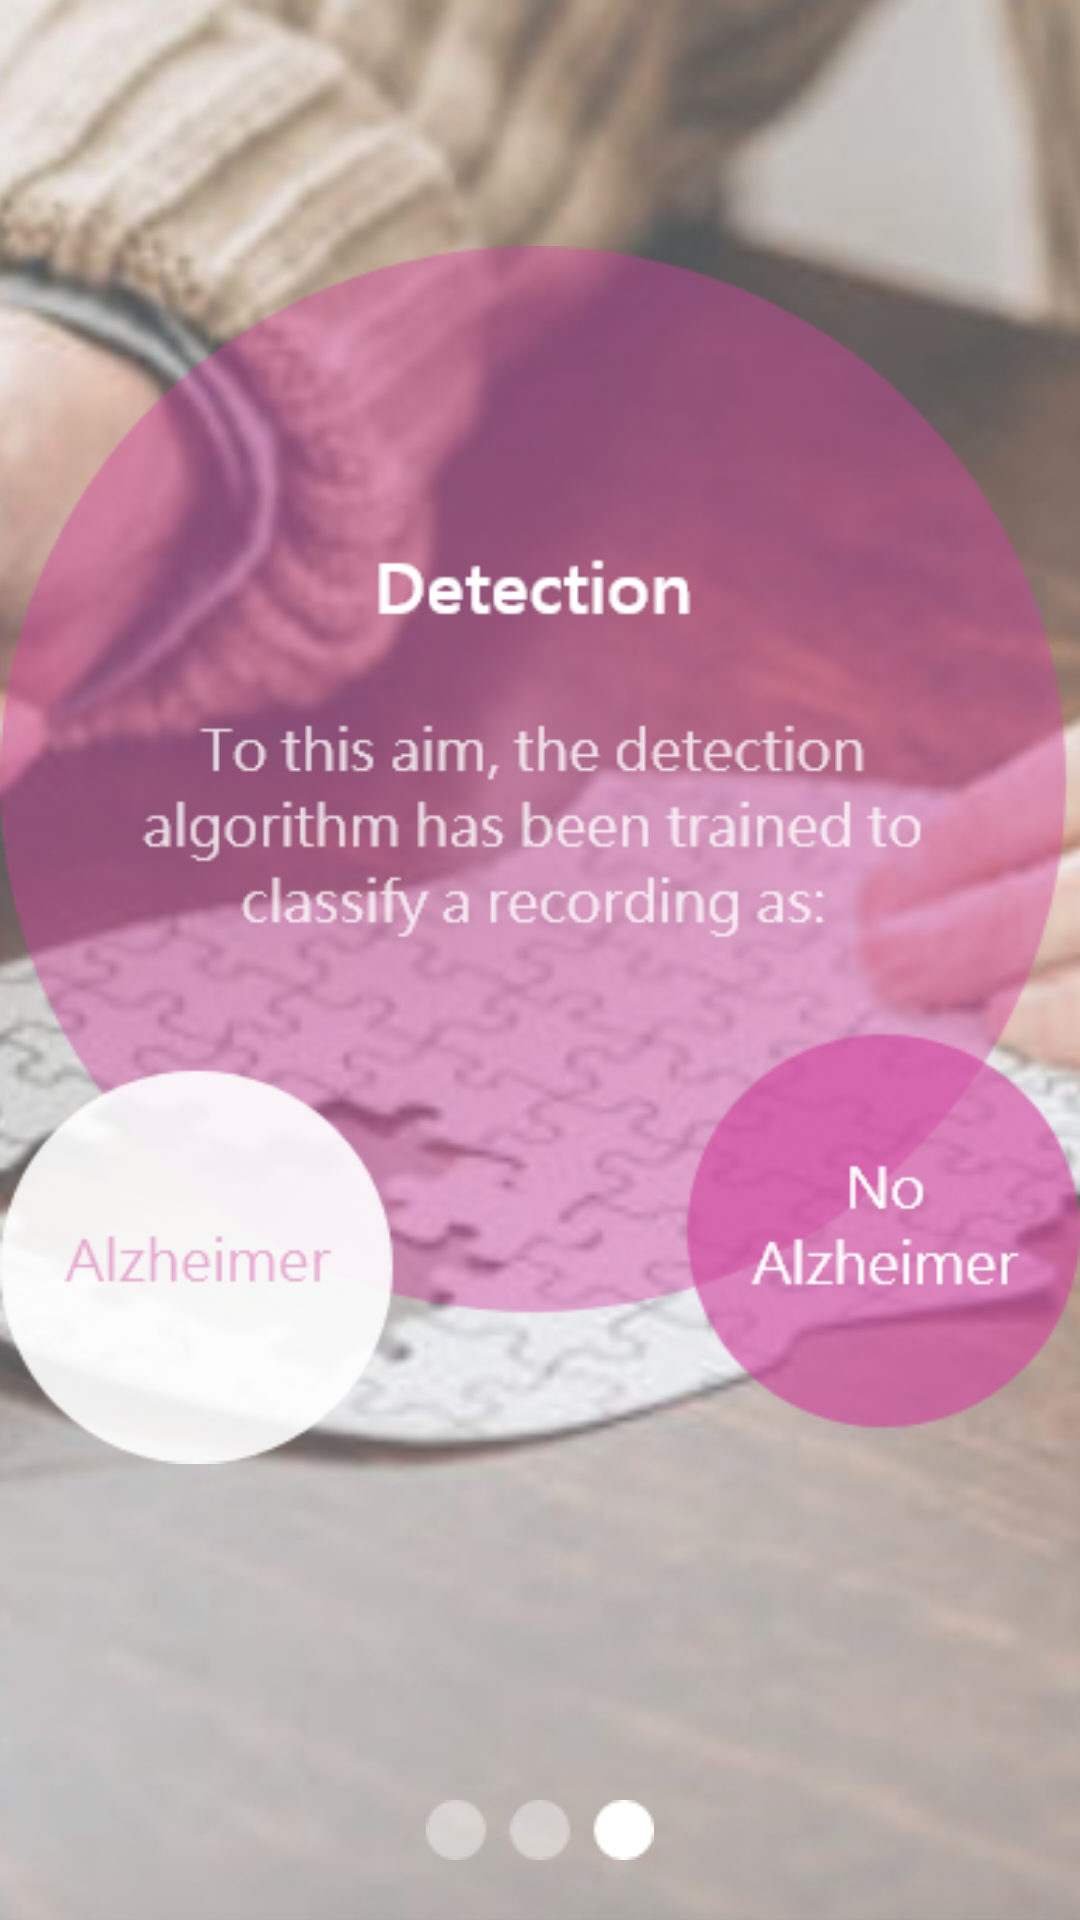

Reconstruct the res/layout file that produces this screen, plus the resources it refers to.
<!-- AndroidManifest.xml: application theme AppTheme -->
<!-- res/layout/about_2.xml -->
<?xml version="1.0" encoding="utf-8"?>
<androidx.constraintlayout.widget.ConstraintLayout xmlns:android="http://schemas.android.com/apk/res/android"
    xmlns:app="http://schemas.android.com/apk/res-auto"
    xmlns:tools="http://schemas.android.com/tools"
    android:layout_width="match_parent"
    android:layout_height="match_parent">

    <ImageView
        android:id="@+id/backimage3"
        android:layout_width="429dp"
        android:layout_height="838dp"
        app:layout_constraintBottom_toBottomOf="parent"
        app:layout_constraintEnd_toEndOf="parent"
        app:layout_constraintHorizontal_bias="0.777"
        app:layout_constraintStart_toStartOf="parent"
        app:layout_constraintTop_toTopOf="parent"
        app:layout_constraintVertical_bias="0.981"
        app:srcCompat="@drawable/backimage" />

    <ImageView
        android:id="@+id/extendPoints3"
        android:layout_width="wrap_content"
        android:layout_height="wrap_content"
        android:layout_marginBottom="20dp"
        app:layout_constraintBottom_toBottomOf="parent"
        app:layout_constraintEnd_toEndOf="parent"
        app:layout_constraintStart_toStartOf="parent"
        app:srcCompat="@drawable/extend_points3" />

    <ImageView
        android:id="@+id/imageView2"
        android:layout_width="wrap_content"
        android:layout_height="wrap_content"
        app:layout_constraintBottom_toBottomOf="parent"
        app:layout_constraintEnd_toEndOf="parent"
        app:layout_constraintStart_toStartOf="parent"
        app:layout_constraintTop_toTopOf="parent"
        app:layout_constraintVertical_bias="0.33"
        app:srcCompat="@drawable/bubbles" />

</androidx.constraintlayout.widget.ConstraintLayout>
<!-- resources referenced by this layout -->
<resources>
  <!-- drawable backimage: jpg bitmap (drawable, 185220 bytes) -->
  <!-- drawable bubbles: png bitmap (drawable, 26094 bytes) -->
  <!-- drawable extend_points3: png bitmap (drawable, 572 bytes) -->
  <style name="AppTheme" parent="Theme.AppCompat.NoActionBar">
      
          <item name="colorPrimary">@color/white</item>
          <item name="colorPrimaryVariant">@color/pink_light</item>
          <item name="colorOnPrimary">@color/white</item>
          <item name="colorAccent">@color/pink_dark</item>
          
          <item name="colorSecondary">@color/gray_dark</item>
          <item name="colorSecondaryVariant">@color/gray_light</item>
          <item name="colorOnSecondary">@color/gray_dark</item>
          <item name="android:spinnerDropDownItemStyle">@style/mySpinnerItemStyle</item>
          
      </style>
  <color name="white">#FFFFFFFF</color>
  <color name="pink_light">#FFEFA9D5</color>
  <color name="pink_dark">#6ED2439D</color>
  <color name="gray_dark">#4FB0B0B0</color>
  <color name="gray_light">#FF848282</color>
  <style name="mySpinnerItemStyle" parent="@android:style/Widget.Holo.DropDownItem.Spinner">
          <item name="android:textColor">@android:color/darker_gray</item>
      </style>
</resources>
